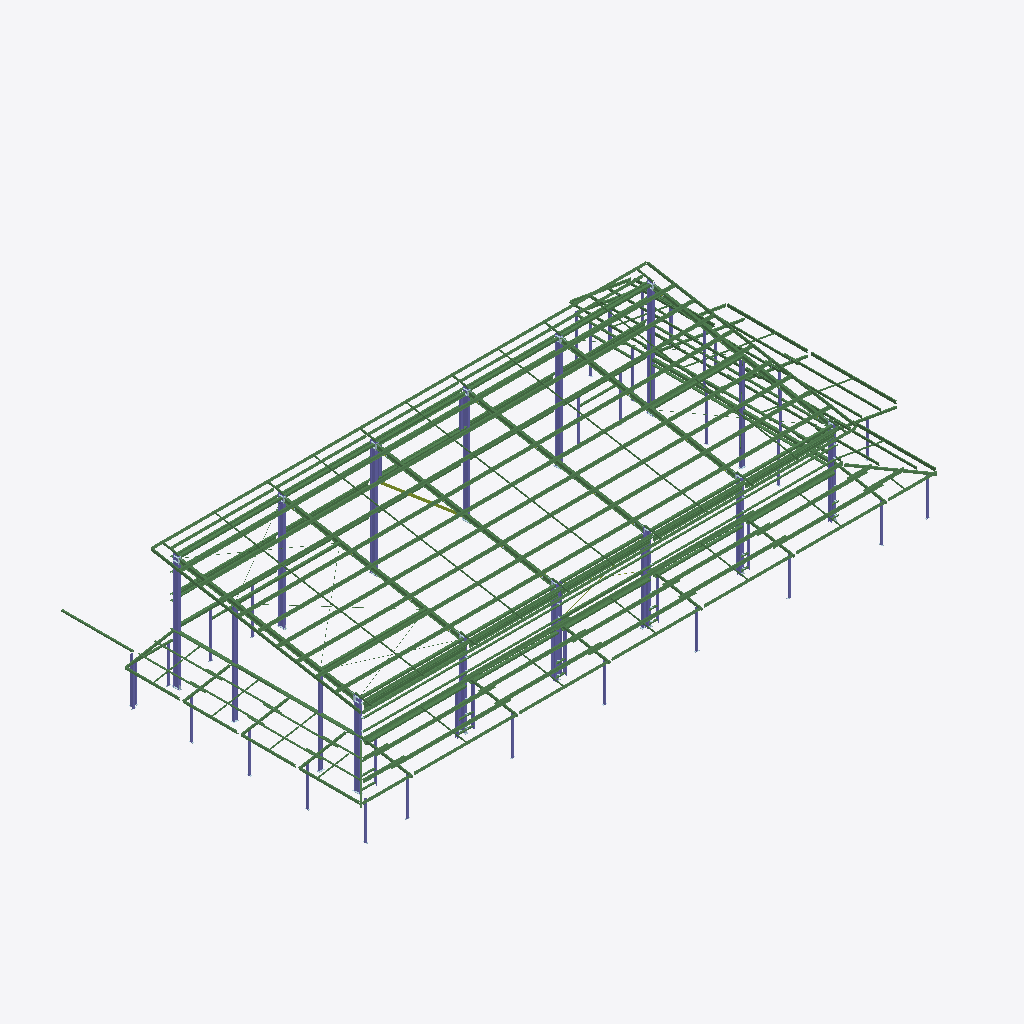
Isometric view of an IFC building model (IFC-SPF (STEP), schema IFC4, length unit millimetre), seen from the south-west, elements coloured by IFC class (only those large enough to see are counted): 337 beams (green), 61 columns (violet), 2 members (olive).
Extent 37.3 m × 19.3 m × 7.1 m (x, y, z). Storeys (1): Unknown at 0.00 m. Elements (916): 413 IfcBeam, 399 IfcPlate, 61 IfcColumn, 43 IfcMember.

HEADER;
FILE_DESCRIPTION(('ViewDefinition [ReferenceView_V1.2]','ExchangeRequirement [Structural]','Option[Flat wide beams as plates:Off]','Option[Location by:Global]','Option[Locations from Organizer:Off]','Option[Layer:UDA[ByEntity]]','Option[Object coloring:ByClass]','Option[Export All:On]','Option[Export Pours:Off]'),'2;1');
FILE_NAME('haigslea_MODEL.ifc','2026-11-16T13:42:39',(''),(''),'Tekla structures 2024','IFC Export version Mar 12 2024','IFC4 test model');
FILE_SCHEMA(('IFC4'));
ENDSEC;
DATA;
#29=IFCPROJECT('2zWkVoUuLCLBxxK1KZojbK',$,'Project Name',$,$,$,$,(#28),#22);
#32=IFCSITE('0NRo6pUEf9ou8O$hj1aY7o',$,'Unknown',$,$,#30,$,$,.ELEMENT.,$,$,$,$,#31);
#35=IFCBUILDING('1Yq$9dOOj0ew476ACs_WVH',$,'Unknown',$,$,#34,$,$,.ELEMENT.,$,$,#31);
#38=IFCBUILDINGSTOREY('0sr5s$U35BFPYpGX2dPCqm',$,'Unknown',$,$,#37,$,$,.ELEMENT.,0.0);
#7992=IFCBEAM('3RikFc6i5ASuf7SjCMtmLv',$,'RAFTER','UB250*31',$,#7987,#7991,'300PLUS',.NOTDEFINED.);
#7976=IFCBEAM('2XwoJmb6r7ARUiw63GkV1b',$,'RAFTER','UB250*31',$,#7971,#7975,'300PLUS',.NOTDEFINED.);
#7968=IFCBEAM('2p3ezyxsHEPwebySzCvUDJ',$,'RAFTER','UB250*31',$,#7963,#7967,'300PLUS',.NOTDEFINED.);
#7984=IFCBEAM('0R5qPWKJ92SgmSh_k7ouBn',$,'RAFTER','UB250*31',$,#7979,#7983,'300PLUS',.NOTDEFINED.);
#7960=IFCBEAM('3GB9Dbmt93UeJEH3ghff_B',$,'RAFTER','UB250*31',$,#7938,#7959,'300PLUS',.NOTDEFINED.);
#8000=IFCBEAM('3tIxqPKnj1LxrFtLVDU$wq',$,'RAFTER','UB250*31',$,#7995,#7999,'300PLUS',.NOTDEFINED.);
#5413=IFCBEAM('0iN$YRaSj3CBjNeilq0bgb',$,'PURLIN','C15024',$,#5408,#5412,'G450',.NOTDEFINED.);
#6550=IFCCOLUMN('3X1z9j5bj8gP8xtXchIMrf',$,'COLUMN','UB310*40',$,#6545,#6549,'300PLUS',.NOTDEFINED.);
#5405=IFCBEAM('1j7ouYAgzELRsV_D4_iq2e',$,'PURLIN','C15024',$,#5396,#5404,'G450',.NOTDEFINED.);
#6526=IFCCOLUMN('2PSmK2cBrDT844BPCo4n1x',$,'COLUMN','UB310*40',$,#6521,#6525,'300PLUS',.NOTDEFINED.);
#6502=IFCCOLUMN('1zbWziTIHALPP9M_eoW$xx',$,'COLUMN','UB310*40',$,#6497,#6501,'300PLUS',.NOTDEFINED.);
#6454=IFCCOLUMN('2ASU0099P9O8kyczKn9aO3',$,'COLUMN','UB310*40',$,#6449,#6453,'300PLUS',.NOTDEFINED.);
#6425=IFCCOLUMN('23KVldBqn71hDACqJXvo4P',$,'COLUMN','UB310*40',$,#6401,#6424,'300PLUS',.NOTDEFINED.);
#3312=IFCBEAM('1JYPDglXTEfeh$gZdGiNo_',$,'PURLIN','Z15012',$,#3303,#3311,'G450',.NOTDEFINED.);
#3376=IFCBEAM('1gtNgAxNf9bfgpBmH0dgur',$,'PURLIN','Z15012',$,#3371,#3375,'G450',.NOTDEFINED.);
#6478=IFCCOLUMN('3MClH0ARr4RffgmjBkTnZs',$,'COLUMN','UB310*40',$,#6473,#6477,'300PLUS',.NOTDEFINED.);
#3436=IFCBEAM('3s1u98BOT6HReSGWTCBAsZ',$,'PURLIN','Z15012',$,#3427,#3435,'G450',.NOTDEFINED.);
#5637=IFCBEAM('37J9xzjJf6VgnYrDxTmTIe',$,'PURLIN','Z15024',$,#5628,#5636,'G450',.NOTDEFINED.);
#5869=IFCBEAM('1nAJQb$UnAKgFJhj0k5pyN',$,'PURLIN','Z15024',$,#5864,#5868,'G450',.NOTDEFINED.);
#5949=IFCBEAM('1HjTEti$H1kQeS7D75_dgD',$,'PURLIN','Z15024',$,#5944,#5948,'G450',.NOTDEFINED.);
#7934=IFCCOLUMN('2hh7X6mcnBde8r9YfP6QuB',$,'MULLION','UB200*25',$,#7925,#7933,'300PLUS',.NOTDEFINED.);
#5757=IFCBEAM('0PDXlb9e52iRjLzRufWC1l',$,'PURLIN','Z15024',$,#5752,#5756,'G450',.NOTDEFINED.);
#5789=IFCBEAM('1845xMb$H7Iw0LGWpGmcJ7',$,'PURLIN','Z15024',$,#5784,#5788,'G450',.NOTDEFINED.);
#5829=IFCBEAM('0GWrMhLy947AgzuPK2Ged3',$,'PURLIN','Z15024',$,#5824,#5828,'G450',.NOTDEFINED.);
#5717=IFCBEAM('2uI7_WsTvEzPnBpbbjZvPK',$,'PURLIN','Z15024',$,#5712,#5716,'G450',.NOTDEFINED.);
#5909=IFCBEAM('29cfmcOvbFnuc7jzbXvg1I',$,'PURLIN','Z15024',$,#5904,#5908,'G450',.NOTDEFINED.);
#5677=IFCBEAM('0hYLRw$yPCz9aCMT6YR9LT',$,'PURLIN','Z15024',$,#5672,#5676,'G450',.NOTDEFINED.);
#3268=IFCBEAM('13D$sAp056tgG5xLIsJ73j',$,'PURLIN','Z15012',$,#3259,#3267,'G450',.NOTDEFINED.);
#3344=IFCBEAM('01tbwtYaH5rB_1aElJ53T2',$,'PURLIN','Z15012',$,#3339,#3343,'G450',.NOTDEFINED.);
#3360=IFCBEAM('1siSpGAoz0S8$TegRDvoAS',$,'PURLIN','Z15012',$,#3355,#3359,'G450',.NOTDEFINED.);
#3416=IFCBEAM('2Yu1_cHWD1mxd8gcqI6ToF',$,'PURLIN','Z15012',$,#3411,#3415,'G450',.NOTDEFINED.);
#3292=IFCBEAM('2IIVAKe2r9zeBGrB9JHSd8',$,'PURLIN','Z15012',$,#3283,#3291,'G450',.NOTDEFINED.);
#6147=IFCBEAM('2nlJH67WjE4wT$G$2YzI_E',$,'BEAM','UB200*25',$,#6138,#6146,'300PLUS',.NOTDEFINED.);
#5725=IFCBEAM('0IZGC0ihD6oROs7xW4_YOe',$,'PURLIN','Z15024',$,#5720,#5724,'G450',.NOTDEFINED.);
#5597=IFCBEAM('2f_rMW8fj1dwuAa4pL_ZEw',$,'PURLIN','Z15024',$,#5588,#5596,'G450',.NOTDEFINED.);
#6558=IFCCOLUMN('1oNtL4YCP49ubbVSA_9SMr',$,'COLUMN','UB310*40',$,#6553,#6557,'300PLUS',.NOTDEFINED.);
#5685=IFCBEAM('37KChsRSzEfAZWkqvh$m8N',$,'PURLIN','Z15024',$,#5680,#5684,'G450',.NOTDEFINED.);
#5645=IFCBEAM('2KukTd9CPEMAXOjA3FAiqF',$,'PURLIN','Z15024',$,#5640,#5644,'G450',.NOTDEFINED.);
#3400=IFCBEAM('313SfTQ$H76vJZ1oN3bkub',$,'PURLIN','Z15012',$,#3391,#3399,'G450',.NOTDEFINED.);
#5877=IFCBEAM('1tceQQ40fEBeHuVUjlzEgh',$,'PURLIN','Z15024',$,#5872,#5876,'G450',.NOTDEFINED.);
#5797=IFCBEAM('2Z2zKXq5rDf8H3$WnZArjm',$,'PURLIN','Z15024',$,#5792,#5796,'G450',.NOTDEFINED.);
#5765=IFCBEAM('0VBWatGDH7ZAC$04lrDqob',$,'PURLIN','Z15024',$,#5760,#5764,'G450',.NOTDEFINED.);
#4711=IFCBEAM('2Zxxwb_QT6GgDqdkF_If$R',$,'HANGING BEAM','C25019',$,#4701,#4710,'G450',.NOTDEFINED.);
#5837=IFCBEAM('2CHzjX4Vr2k9KsHH91l_PL',$,'PURLIN','Z15024',$,#5832,#5836,'G450',.NOTDEFINED.);
#5901=IFCBEAM('1GZY0OkjjEiurMUfSkmw95',$,'PURLIN','Z15024',$,#5896,#5900,'G450',.NOTDEFINED.);
#5917=IFCBEAM('2N$fq5q3DFGAdFE$lPzbap',$,'PURLIN','Z15024',$,#5912,#5916,'G450',.NOTDEFINED.);
#5933=IFCBEAM('2D5lMipk58KgyXaAuTDQev',$,'PURLIN','Z15024',$,#5928,#5932,'G450',.NOTDEFINED.);
#5669=IFCBEAM('0TkPv_RMXDCB3te5fEIO4Y',$,'PURLIN','Z15024',$,#5664,#5668,'G450',.NOTDEFINED.);
#5781=IFCBEAM('32_dTiG499g9mGQNFTchT1',$,'PURLIN','Z15024',$,#5776,#5780,'G450',.NOTDEFINED.);
#5845=IFCBEAM('0NMZIwE1X90R6Q$Gr_4pL7',$,'PURLIN','Z15024',$,#5840,#5844,'G450',.NOTDEFINED.);
#6293=IFCBEAM('2yLzDbji51KRIpjTwG33Uz',$,'STRUT','SHS125*125*5.0',$,#6284,#6292,'C350L0',.NOTDEFINED.);
#5885=IFCBEAM('2vwtMU35TCIwnrbnH2G60q',$,'PURLIN','Z15024',$,#5880,#5884,'G450',.NOTDEFINED.);
#5813=IFCBEAM('1eWOTzPTzEvO1$elwbB1_l',$,'PURLIN','Z15024',$,#5808,#5812,'G450',.NOTDEFINED.);
#5709=IFCBEAM('1v4VhJ_jb5$Pc$k0$$dmHn',$,'PURLIN','Z15024',$,#5704,#5708,'G450',.NOTDEFINED.);
#6385=IFCBEAM('0zLBqLd$D648BQV0aGI23V',$,'STRUT','SHS125*125*5.0',$,#6380,#6384,'C350L0',.NOTDEFINED.);
#5853=IFCBEAM('2u628zB2T9l9S10$Zzbzze',$,'PURLIN','Z15024',$,#5848,#5852,'G450',.NOTDEFINED.);
#5749=IFCBEAM('009AEjCgz97e$TvFGwmSlF',$,'PURLIN','Z15024',$,#5744,#5748,'G450',.NOTDEFINED.);
#6377=IFCBEAM('1W7XuaxZrFahmHC8G_08sz',$,'STRUT','SHS125*125*5.0',$,#6372,#6376,'C350L0',.NOTDEFINED.);
#5773=IFCBEAM('1lP4UJrwj0y9Zva6rit$kg',$,'PURLIN','Z15024',$,#5768,#5772,'G450',.NOTDEFINED.);
#5821=IFCBEAM('0G6skSTbD9b9ZB22zqulOd',$,'PURLIN','Z15024',$,#5816,#5820,'G450',.NOTDEFINED.);
#5925=IFCBEAM('3WMuNKJFv2$AbnbJzjROOO',$,'PURLIN','Z15024',$,#5920,#5924,'G450',.NOTDEFINED.);
#5805=IFCBEAM('2QS3h9Qx1DpwxcE3b3T_k8',$,'PURLIN','Z15024',$,#5800,#5804,'G450',.NOTDEFINED.);
#5693=IFCBEAM('39dE1Ej6n2rQgQPVTbdrOv',$,'PURLIN','Z15024',$,#5688,#5692,'G450',.NOTDEFINED.);
#5625=IFCBEAM('1eUqF1mTjFAvfn96$cwxC2',$,'PURLIN','Z15024',$,#5620,#5624,'G450',.NOTDEFINED.);
#3280=IFCBEAM('21N6Fy$2zATQP6qUcs6KJE',$,'PURLIN','Z15012',$,#3271,#3279,'G450',.NOTDEFINED.);
#3352=IFCBEAM('0FhKlmoXf6x9adZrC2050_',$,'PURLIN','Z15012',$,#3347,#3351,'G450',.NOTDEFINED.);
#5609=IFCBEAM('36UTWOZ6D6pOHrGg4mCQth',$,'PURLIN','Z15024',$,#5600,#5608,'G450',.NOTDEFINED.);
#3300=IFCBEAM('0Pcop$N2PENf55jVdqZRAT',$,'PURLIN','Z15012',$,#3295,#3299,'G450',.NOTDEFINED.);
#3368=IFCBEAM('0BgflvK4j6y84mr2lonR4c',$,'PURLIN','Z15012',$,#3363,#3367,'G450',.NOTDEFINED.);
#3424=IFCBEAM('1J0p0Qo_v8AAFpWfjhSKpm',$,'PURLIN','Z15012',$,#3419,#3423,'G450',.NOTDEFINED.);
#3408=IFCBEAM('18gFAjDpPBqeY5PXSn706a',$,'PURLIN','Z15012',$,#3403,#3407,'G450',.NOTDEFINED.);
#5653=IFCBEAM('14AYCD9M10Tg8OYOtIuz8F',$,'PURLIN','Z15024',$,#5648,#5652,'G450',.NOTDEFINED.);
#5741=IFCBEAM('0JXq9lbT9F7OGyHy4K5VrG',$,'PURLIN','Z15024',$,#5736,#5740,'G450',.NOTDEFINED.);
#6024=IFCBEAM('1vfJVLCLX5zRown9xyMHAv',$,'PURLIN','Z15024',$,#6019,#6023,'G450',.NOTDEFINED.);
#7868=IFCCOLUMN('2TE$oY01181RGpujPRG4lW',$,'MULLION','UB200*25',$,#7859,#7867,'300PLUS',.NOTDEFINED.);
#5661=IFCBEAM('2QrCCIECf1mhdLsRGcXWGt',$,'PURLIN','Z15024',$,#5656,#5660,'G450',.NOTDEFINED.);
#4659=IFCBEAM('2APh6NiQ9F5BaR71Q_CdTO',$,'GLAZING HEAD','RHS150*100*5.0',$,#4650,#4658,'C350L0',.NOTDEFINED.);
#5701=IFCBEAM('2pd5Ibsk91Ke2TAOGDkpUA',$,'PURLIN','Z15024',$,#5696,#5700,'G450',.NOTDEFINED.);
#5617=IFCBEAM('3_R3TUfIL9QvOiumKC8hGP',$,'PURLIN','Z15024',$,#5612,#5616,'G450',.NOTDEFINED.);
#5941=IFCBEAM('17kK3ZqVDB_hvQCTmzqM$D',$,'PURLIN','Z15024',$,#5936,#5940,'G450',.NOTDEFINED.);
#5733=IFCBEAM('17bslLCh95WQpQeEoYZelx',$,'PURLIN','Z15024',$,#5728,#5732,'G450',.NOTDEFINED.);
#5861=IFCBEAM('2JpF_Rrrn1rBgWX3XoYcIb',$,'PURLIN','Z15024',$,#5856,#5860,'G450',.NOTDEFINED.);
#5585=IFCBEAM('1rEMD6MQ5EzB38QfHw4t7B',$,'PURLIN','C15024',$,#5580,#5584,'G450',.NOTDEFINED.);
#5893=IFCBEAM('3pFVpYpdvCkwKL4dfebK6_',$,'PURLIN','Z15024',$,#5888,#5892,'G450',.NOTDEFINED.);
#5465=IFCBEAM('2MGxeIsUT9YOPTngYKhXhx',$,'PURLIN','C15024',$,#5456,#5464,'G450',.NOTDEFINED.);
#6301=IFCBEAM('1FuKq6e7r9evioSrAsKcTL',$,'STRUT','SHS125*125*5.0',$,#6296,#6300,'C350L0',.NOTDEFINED.);
#6369=IFCBEAM('1tUI0Tnhz17Ru0CGuin7fT',$,'STRUT','SHS125*125*5.0',$,#6364,#6368,'C350L0',.NOTDEFINED.);
#6329=IFCBEAM('0ZWQFlrK5CvPAA99vuCgS6',$,'STRUT','SHS125*125*5.0',$,#6324,#6328,'C350L0',.NOTDEFINED.);
#6337=IFCBEAM('0y5PQ1Ev9C1e_ObR0GTkME',$,'STRUT','SHS125*125*5.0',$,#6332,#6336,'C350L0',.NOTDEFINED.);
#6345=IFCBEAM('1o7ASQPwr9Eu4eVnbG0Nt4',$,'STRUT','SHS125*125*5.0',$,#6340,#6344,'C350L0',.NOTDEFINED.);
#6353=IFCBEAM('0x0GnVh9n2CwCHnCyf0JjZ',$,'STRUT','SHS125*125*5.0',$,#6348,#6352,'C350L0',.NOTDEFINED.);
#6361=IFCBEAM('0y4yvVler3oAk0opKjSGc1',$,'STRUT','SHS125*125*5.0',$,#6356,#6360,'C350L0',.NOTDEFINED.);
#4631=IFCBEAM('2X3cyfwYvC09IaVt7u1m3n',$,'GLAZING HEAD','RHS150*100*5.0',$,#4625,#4630,'C350L0',.NOTDEFINED.);
#4647=IFCBEAM('1wd4XWvYP6S9MVownJpDR5',$,'GLAZING HEAD','RHS150*100*5.0',$,#4642,#4646,'C350L0',.NOTDEFINED.);
#6281=IFCBEAM('1m6nSAs5n7jPF$P6$cDEJx',$,'STRUT','SHS125*125*5.0',$,#6273,#6280,'C350L0',.NOTDEFINED.);
#4639=IFCBEAM('360ajvLGX2fx33Mh1mLb3a',$,'GLAZING HEAD','RHS150*100*5.0',$,#4634,#4638,'C350L0',.NOTDEFINED.);
#4622=IFCBEAM('3H2018wQTEU88W$wbihui5',$,'GLAZING HEAD','RHS150*100*5.0',$,#4611,#4621,'C350L0',.NOTDEFINED.);
#3232=IFCBEAM('2qxBcj_Yv7f8JbuyZ4Q39s',$,'PURLIN','C15015',$,#3223,#3231,'G450',.NOTDEFINED.);
#5561=IFCBEAM('2CWKhfY7HA3A9qYNPrVQPA',$,'PURLIN','C15024',$,#5556,#5560,'G450',.NOTDEFINED.);
#5553=IFCBEAM('0b3ZJfnxP6qBAg_GB7REY5',$,'PURLIN','C15024',$,#5548,#5552,'G450',.NOTDEFINED.);
#5513=IFCBEAM('1NC7bx2R98BOB15X3Ece1F',$,'PURLIN','C15024',$,#5504,#5512,'G450',.NOTDEFINED.);
#6321=IFCBEAM('0y$2JlquX71eKNdz$rsY6n',$,'STRUT','SHS125*125*5.0',$,#6316,#6320,'C350L0',.NOTDEFINED.);
#4672=IFCBEAM('2SQlIpQrvBcO_vBxmvs7Ak',$,'HANGING BEAM','C20024',$,#4662,#4671,'G450',.NOTDEFINED.);
#5425=IFCBEAM('2jkeY_ecf0kux3ZKwPX6jC',$,'PURLIN','C15024',$,#5416,#5424,'G450',.NOTDEFINED.);
#4698=IFCBEAM('3mOLfy8sX2QwLX6EAsdTfE',$,'HANGING BEAM','C20024',$,#4693,#4697,'G450',.NOTDEFINED.);
#4682=IFCBEAM('03tYXjaCrAth1D8dKhtZUX',$,'HANGING BEAM','C20024',$,#4675,#4681,'G450',.NOTDEFINED.);
#4690=IFCBEAM('0NJdrIIQz3SR9f$glXJZvh',$,'HANGING BEAM','C20024',$,#4685,#4689,'G450',.NOTDEFINED.);
#7922=IFCCOLUMN('1tqQCMq2P0CB2FNEMHF3ct',$,'MULLION','UB200*22',$,#7910,#7921,'300PLUS',.NOTDEFINED.);
#2980=IFCBEAM('05BlpUSQ59MP59i_e9YgL1',$,'PURLIN','C15015',$,#2971,#2979,'G450',.NOTDEFINED.);
#5577=IFCBEAM('1VjaKvW8bAsvdcugKkP4Ys',$,'PURLIN','C15024',$,#5572,#5576,'G450',.NOTDEFINED.);
#5569=IFCBEAM('0tCld4V8DBmfvJNNpU7A2e',$,'PURLIN','C15024',$,#5564,#5568,'G450',.NOTDEFINED.);
#2968=IFCBEAM('3LcDqHUUr8Gvc8m6I5DaMg',$,'PURLIN','C15015',$,#2959,#2967,'G450',.NOTDEFINED.);
#6016=IFCBEAM('1IpLtjjl15exem5Lw8L0C5',$,'PURLIN','C15024',$,#6011,#6015,'G450',.NOTDEFINED.);
#2992=IFCBEAM('1rffj0bLzDG8jArme3ljMg',$,'PURLIN','C15015',$,#2983,#2991,'G450',.NOTDEFINED.);
#5437=IFCBEAM('3yR15GQC565R6wUNpkA142',$,'PURLIN','C15024',$,#5428,#5436,'G450',.NOTDEFINED.);
#5453=IFCBEAM('0LcQS2OS959BqsdEuw1GJR',$,'PURLIN','C15024',$,#5448,#5452,'G450',.NOTDEFINED.);
#5445=IFCBEAM('2n$ThXTrb9PgiBUcozOgsa',$,'PURLIN','C15024',$,#5440,#5444,'G450',.NOTDEFINED.);
#6534=IFCCOLUMN('1Ld0xF8OnDS9WAOO6GFJi3',$,'COLUMN','UB310*40',$,#6529,#6533,'300PLUS',.NOTDEFINED.);
#3192=IFCBEAM('0Y5MAIqVDCMP923FS8VSId',$,'PURLIN','C15015',$,#3183,#3191,'G450',.NOTDEFINED.);
#5537=IFCBEAM('1A61_qUpH1UBaowks0fQKQ',$,'PURLIN','C15024',$,#5532,#5536,'G450',.NOTDEFINED.);
#5493=IFCBEAM('2EcUsDJVnDIflg6QrbCdMK',$,'PURLIN','C15024',$,#5488,#5492,'G450',.NOTDEFINED.);
#5501=IFCBEAM('2xBBFtQQX9wPMZnWQgnHOK',$,'PURLIN','C15024',$,#5496,#5500,'G450',.NOTDEFINED.);
#5529=IFCBEAM('0rLiXqjun8AxV$9buJnT4R',$,'PURLIN','C15024',$,#5524,#5528,'G450',.NOTDEFINED.);
#3204=IFCBEAM('0_nM2HlFP9wu54Xc5UN0Ef',$,'PURLIN','C15015',$,#3195,#3203,'G450',.NOTDEFINED.);
#3212=IFCBEAM('0WIXKaw6DBghGKEK_EI6sh',$,'PURLIN','C15015',$,#3207,#3211,'G450',.NOTDEFINED.);
#3220=IFCBEAM('0JfsTB7YT9feY4YHw8lPLt',$,'PURLIN','C15015',$,#3215,#3219,'G450',.NOTDEFINED.);
#5477=IFCBEAM('3mnqwBZiPFnuzyYJ3w_gSZ',$,'PURLIN','C15024',$,#5468,#5476,'G450',.NOTDEFINED.);
#5485=IFCBEAM('3w_v4OS9n1d9P4fVj_OnLJ',$,'PURLIN','C15024',$,#5480,#5484,'G450',.NOTDEFINED.);
#5521=IFCBEAM('1V4VJoA1b1e8kWEO5Qn1PC',$,'PURLIN','C15024',$,#5516,#5520,'G450',.NOTDEFINED.);
#5545=IFCBEAM('2uc1z9qQ91gAEURz7PfJ70',$,'PURLIN','C15024',$,#5540,#5544,'G450',.NOTDEFINED.);
#7844=IFCBEAM('1GDRj52nnDUfxxl3rhWd7O',$,'BEAM','SHS150*150*9.0',$,#7832,#7843,'C350L0',.NOTDEFINED.);
#7856=IFCBEAM('1$Lljk_PDC4OWRmkxhWYUY',$,'BEAM','SHS150*150*9.0',$,#7847,#7855,'C350L0',.NOTDEFINED.);
#4871=IFCBEAM('1RBIw5v5T22AUXDJz2grCp',$,'GIRT','Z15024',$,#4866,#4870,'G450',.NOTDEFINED.);
#4863=IFCBEAM('0Qbcg2ui5109XSteZ6j7Tv',$,'GIRT','Z15024',$,#4858,#4862,'G450',.NOTDEFINED.);
#6135=IFCBEAM('2t4_0q98b0hfEFnRnysO7P',$,'BEAM','UB200*25',$,#6125,#6134,'300PLUS',.NOTDEFINED.);
#4162=IFCBEAM('2b1MFBO$PDnw5jUxp8tifX',$,'HANGING BEAM','C20015',$,#4153,#4161,'G450',.NOTDEFINED.);
#3019=IFCBEAM('1OPKF$UV566fC$fSy0Z_8o',$,'PURLIN','Z15012',$,#3010,#3018,'G450',.NOTDEFINED.);
#4072=IFCBEAM('38tAkm25DEFQSVAA7jpsz5',$,'ROOF BEAM','SHS150*150*6.0',$,#4060,#4071,'C350L0',.NOTDEFINED.);
#4763=IFCBEAM('1UuO6EgLn0IPAD2TNyOm8R',$,'GIRT','Z15024',$,#4758,#4762,'G450',.NOTDEFINED.);
#4352=IFCBEAM('12bgGcauv4Peu$LP95gKrd',$,'GIRT','Z15024',$,#4347,#4351,'G450',.NOTDEFINED.);
#4771=IFCBEAM('0rUD6p08v9tRNZUhXetqay',$,'GIRT','Z15024',$,#4766,#4770,'G450',.NOTDEFINED.);
#6510=IFCCOLUMN('2c2N2PiV56TuHl9yo7lFj5',$,'COLUMN','UB310*40',$,#6505,#6509,'300PLUS',.NOTDEFINED.);
#4827=IFCBEAM('3THNuiS2T9ifa8OFnvyN9C',$,'GIRT','Z15024',$,#4822,#4826,'G450',.NOTDEFINED.);
#4803=IFCBEAM('2eG2zcptPDwepHqryeQ3Yp',$,'GIRT','Z15024',$,#4798,#4802,'G450',.NOTDEFINED.);
#4739=IFCBEAM('2NtrBaHh50V8K8sX$7uhGK',$,'GIRT','Z15024',$,#4734,#4738,'G450',.NOTDEFINED.);
#4212=IFCBEAM('0_TvAFop90Q8mhwcn41AlP',$,'GIRT','Z15024',$,#4207,#4211,'G450',.NOTDEFINED.);
#4316=IFCBEAM('2cIhMrRVTDCuaje3aPydeo',$,'GIRT','Z15024',$,#4311,#4315,'G450',.NOTDEFINED.);
#3091=IFCBEAM('2UGPtSBmTAi9L4TzISmV5f',$,'PURLIN','Z15012',$,#3082,#3090,'G450',.NOTDEFINED.);
#4110=IFCBEAM('0x6WElCzfFlx03Tg9BF5Vj',$,'HANGING BEAM','C20015',$,#4101,#4109,'G450',.NOTDEFINED.);
#6071=IFCCOLUMN('0m308Xvrz0GPwOXDqos$9u',$,'COLUMN','UB310*40',$,#6058,#6070,'300PLUS',.NOTDEFINED.);
#4142=IFCBEAM('04OUzQNqXETAikZeJj6YEP',$,'HANGING BEAM','C20015',$,#4137,#4141,'G450',.NOTDEFINED.);
#3847=IFCBEAM('2NyjrPVg1BmuxVS3FHdkpE',$,'RAFTER','RHS125*75*4.0',$,#3838,#3846,'C350L0',.NOTDEFINED.);
#4090=IFCBEAM('2t3Akg$M96oO765scCUr1t',$,'HANGING BEAM','C20015',$,#4075,#4089,'G450',.NOTDEFINED.);
#4731=IFCBEAM('2MC52mU2H0b83Vsdj2dVC6',$,'GIRT','Z15024',$,#4726,#4730,'G450',.NOTDEFINED.);
#6462=IFCCOLUMN('3TuUMBUev9tvh2DjEmLzHK',$,'COLUMN','UB310*40',$,#6457,#6461,'300PLUS',.NOTDEFINED.);
#4795=IFCBEAM('09xGETMuDFrQ6WPm5bP7BH',$,'GIRT','Z15024',$,#4790,#4794,'G450',.NOTDEFINED.);
#4835=IFCBEAM('0IUxtIK0r16f8WfQY4giNf',$,'GIRT','Z15024',$,#4830,#4834,'G450',.NOTDEFINED.);
#6438=IFCCOLUMN('0EN4omyrr06RNBwTIVTbR0',$,'COLUMN','UB310*40',$,#6428,#6437,'300PLUS',.NOTDEFINED.);
#4336=IFCBEAM('3D8eVot5PCKxN87qZyKByc',$,'GIRT','Z15024',$,#4331,#4335,'G450',.NOTDEFINED.);
#4284=IFCBEAM('3r1pqQxkf4NRrxwot5Vv26',$,'GIRT','Z15024',$,#4279,#4283,'G450',.NOTDEFINED.);
#2791=IFCBEAM('10qg3pXw1BEAOvdN8cGVkM',$,'WALL BEAM','SHS89*89*3.5',$,#2782,#2790,'C350L0',.NOTDEFINED.);
#4248=IFCBEAM('0rn$Rvb65DLO5OmZtlP$4l',$,'GIRT','Z15024',$,#4243,#4247,'G450',.NOTDEFINED.);
#3007=IFCBEAM('0nW4Jrkqf7jhwycSZLfcCu',$,'PURLIN','Z15012',$,#2995,#3006,'G450',.NOTDEFINED.);
#4196=IFCBEAM('1r7w5Zfa51_xXCMCz0JmI5',$,'GIRT','Z15024',$,#4191,#4195,'G450',.NOTDEFINED.);
#3481=IFCBEAM('1vN0sH6EH2dRwBICgy1DUm',$,'PURLIN','C15015',$,#3472,#3480,'G450',.NOTDEFINED.);
#4300=IFCBEAM('0KnHZzrFHE8evNz48NPjey',$,'GIRT','Z15024',$,#4295,#4299,'G450',.NOTDEFINED.);
#6099=IFCMEMBER('2vi1Md_2jDw9e3HWdtOXfm',$,'BRACING','SHS125*125*5.0',$,#6084,#6098,'C350L0',.NOTDEFINED.);
#4232=IFCBEAM('0Rr99cjO98j9047wQKspbw',$,'GIRT','Z15024',$,#4227,#4231,'G450',.NOTDEFINED.);
#3051=IFCBEAM('22N4xbV1H8r9EVlJTZcoVI',$,'PURLIN','Z15012',$,#3046,#3050,'G450',.NOTDEFINED.);
#3461=IFCBEAM('01NAffe2n6Sxl8hinRHnES',$,'PURLIN','C15015',$,#3452,#3460,'G450',.NOTDEFINED.);
#3469=IFCBEAM('27taNADVn9tROBri$8cQnH',$,'PURLIN','C15015',$,#3464,#3468,'G450',.NOTDEFINED.);
#3115=IFCBEAM('2Ri$iAnP165vFVNWz_nwYA',$,'PURLIN','Z15012',$,#3110,#3114,'G450',.NOTDEFINED.);
#3449=IFCBEAM('3ohh_TrHP9kP_iTyHmQNgX',$,'PURLIN','C15015',$,#3440,#3448,'G450',.NOTDEFINED.);
#3812=IFCBEAM('1I3s5ruQHEwvKdUGuEvOVU',$,'RAFTER','RHS125*75*4.0',$,#3803,#3811,'C350L0',.NOTDEFINED.);
#3244=IFCBEAM('0gknwgBj568OCID_jYG_gZ',$,'PURLIN','C15015',$,#3235,#3243,'G450',.NOTDEFINED.);
#4344=IFCBEAM('2Mv49WYOvCVQIKexquwc5H',$,'GIRT','Z15024',$,#4339,#4343,'G450',.NOTDEFINED.);
#3180=IFCBEAM('0xYLvZElP2TPySfU61R0UH',$,'PURLIN','C15015',$,#3171,#3179,'G450',.NOTDEFINED.);
#4204=IFCBEAM('2cXfJT9Dj3jexxFuFL8s$H',$,'GIRT','Z15024',$,#4199,#4203,'G450',.NOTDEFINED.);
#3553=IFCBEAM('3JUGS3oi519f9zhqRzAJx4',$,'PURLIN','Z15012',$,#3548,#3552,'G450',.NOTDEFINED.);
#3914=IFCBEAM('3Yq6k26$T6euUZr_$u2eNI',$,'RAFTER','RHS125*75*4.0',$,#3905,#3913,'C350L0',.NOTDEFINED.);
#4879=IFCBEAM('2aR1j1Hb167eKNHCQblfmZ',$,'GIRT','Z15024',$,#4874,#4878,'G450',.NOTDEFINED.);
#3517=IFCBEAM('2eTrL2RrLBFOnrrsICttzt',$,'PURLIN','Z15012',$,#3508,#3516,'G450',.NOTDEFINED.);
ENDSEC;
